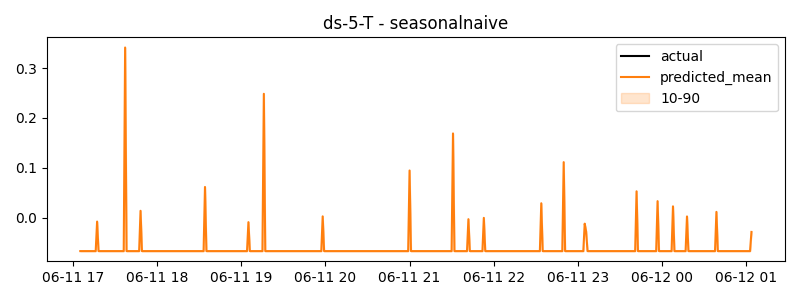

Source data for this figure (header and first rows):
timestamp, actual, predicted
2024-06-11 17:05:00, -0.06741, -0.06741
2024-06-11 17:06:00, -0.06741, -0.06741
2024-06-11 17:07:00, -0.06741, -0.06741
2024-06-11 17:08:00, -0.06741, -0.06741
2024-06-11 17:09:00, -0.06741, -0.06741
2024-06-11 17:10:00, -0.06741, -0.06741
2024-06-11 17:11:00, -0.06741, -0.06741
2024-06-11 17:12:00, -0.06741, -0.06741
2024-06-11 17:13:00, -0.06741, -0.06741
2024-06-11 17:14:00, -0.06741, -0.06741
2024-06-11 17:15:00, -0.06741, -0.06741
2024-06-11 17:16:00, -0.06741, -0.06741
2024-06-11 17:17:00, -0.008099, -0.008099
2024-06-11 17:18:00, -0.06741, -0.06741
2024-06-11 17:19:00, -0.06741, -0.06741
2024-06-11 17:20:00, -0.06741, -0.06741
2024-06-11 17:21:00, -0.06741, -0.06741
2024-06-11 17:22:00, -0.06741, -0.06741
2024-06-11 17:23:00, -0.06741, -0.06741
2024-06-11 17:24:00, -0.06741, -0.06741
2024-06-11 17:25:00, -0.06741, -0.06741
2024-06-11 17:26:00, -0.06741, -0.06741
2024-06-11 17:27:00, -0.06741, -0.06741
2024-06-11 17:28:00, -0.06741, -0.06741
2024-06-11 17:29:00, -0.06741, -0.06741
2024-06-11 17:30:00, -0.06741, -0.06741
2024-06-11 17:31:00, -0.06741, -0.06741
2024-06-11 17:32:00, -0.06741, -0.06741
2024-06-11 17:33:00, -0.06741, -0.06741
2024-06-11 17:34:00, -0.06741, -0.06741
2024-06-11 17:35:00, -0.06741, -0.06741
2024-06-11 17:36:00, -0.06741, -0.06741
2024-06-11 17:37:00, 0.3414, 0.3414
2024-06-11 17:38:00, -0.06741, -0.06741
2024-06-11 17:39:00, -0.06741, -0.06741
2024-06-11 17:40:00, -0.06741, -0.06741
2024-06-11 17:41:00, -0.06741, -0.06741
2024-06-11 17:42:00, -0.06741, -0.06741
2024-06-11 17:43:00, -0.06741, -0.06741
2024-06-11 17:44:00, -0.06741, -0.06741
2024-06-11 17:45:00, -0.06741, -0.06741
2024-06-11 17:46:00, -0.06741, -0.06741
2024-06-11 17:47:00, -0.06741, -0.06741
2024-06-11 17:48:00, 0.01353, 0.01353
2024-06-11 17:49:00, -0.06741, -0.06741
2024-06-11 17:50:00, -0.06741, -0.06741
2024-06-11 17:51:00, -0.06741, -0.06741
2024-06-11 17:52:00, -0.06741, -0.06741
2024-06-11 17:53:00, -0.06741, -0.06741
2024-06-11 17:54:00, -0.06741, -0.06741
2024-06-11 17:55:00, -0.06741, -0.06741
2024-06-11 17:56:00, -0.06741, -0.06741
2024-06-11 17:57:00, -0.06741, -0.06741
2024-06-11 17:58:00, -0.06741, -0.06741
2024-06-11 17:59:00, -0.06741, -0.06741
2024-06-11 18:00:00, -0.06741, -0.06741
2024-06-11 18:01:00, -0.06741, -0.06741
2024-06-11 18:02:00, -0.06741, -0.06741
2024-06-11 18:03:00, -0.06741, -0.06741
2024-06-11 18:04:00, -0.06741, -0.06741
... 420 more rows
